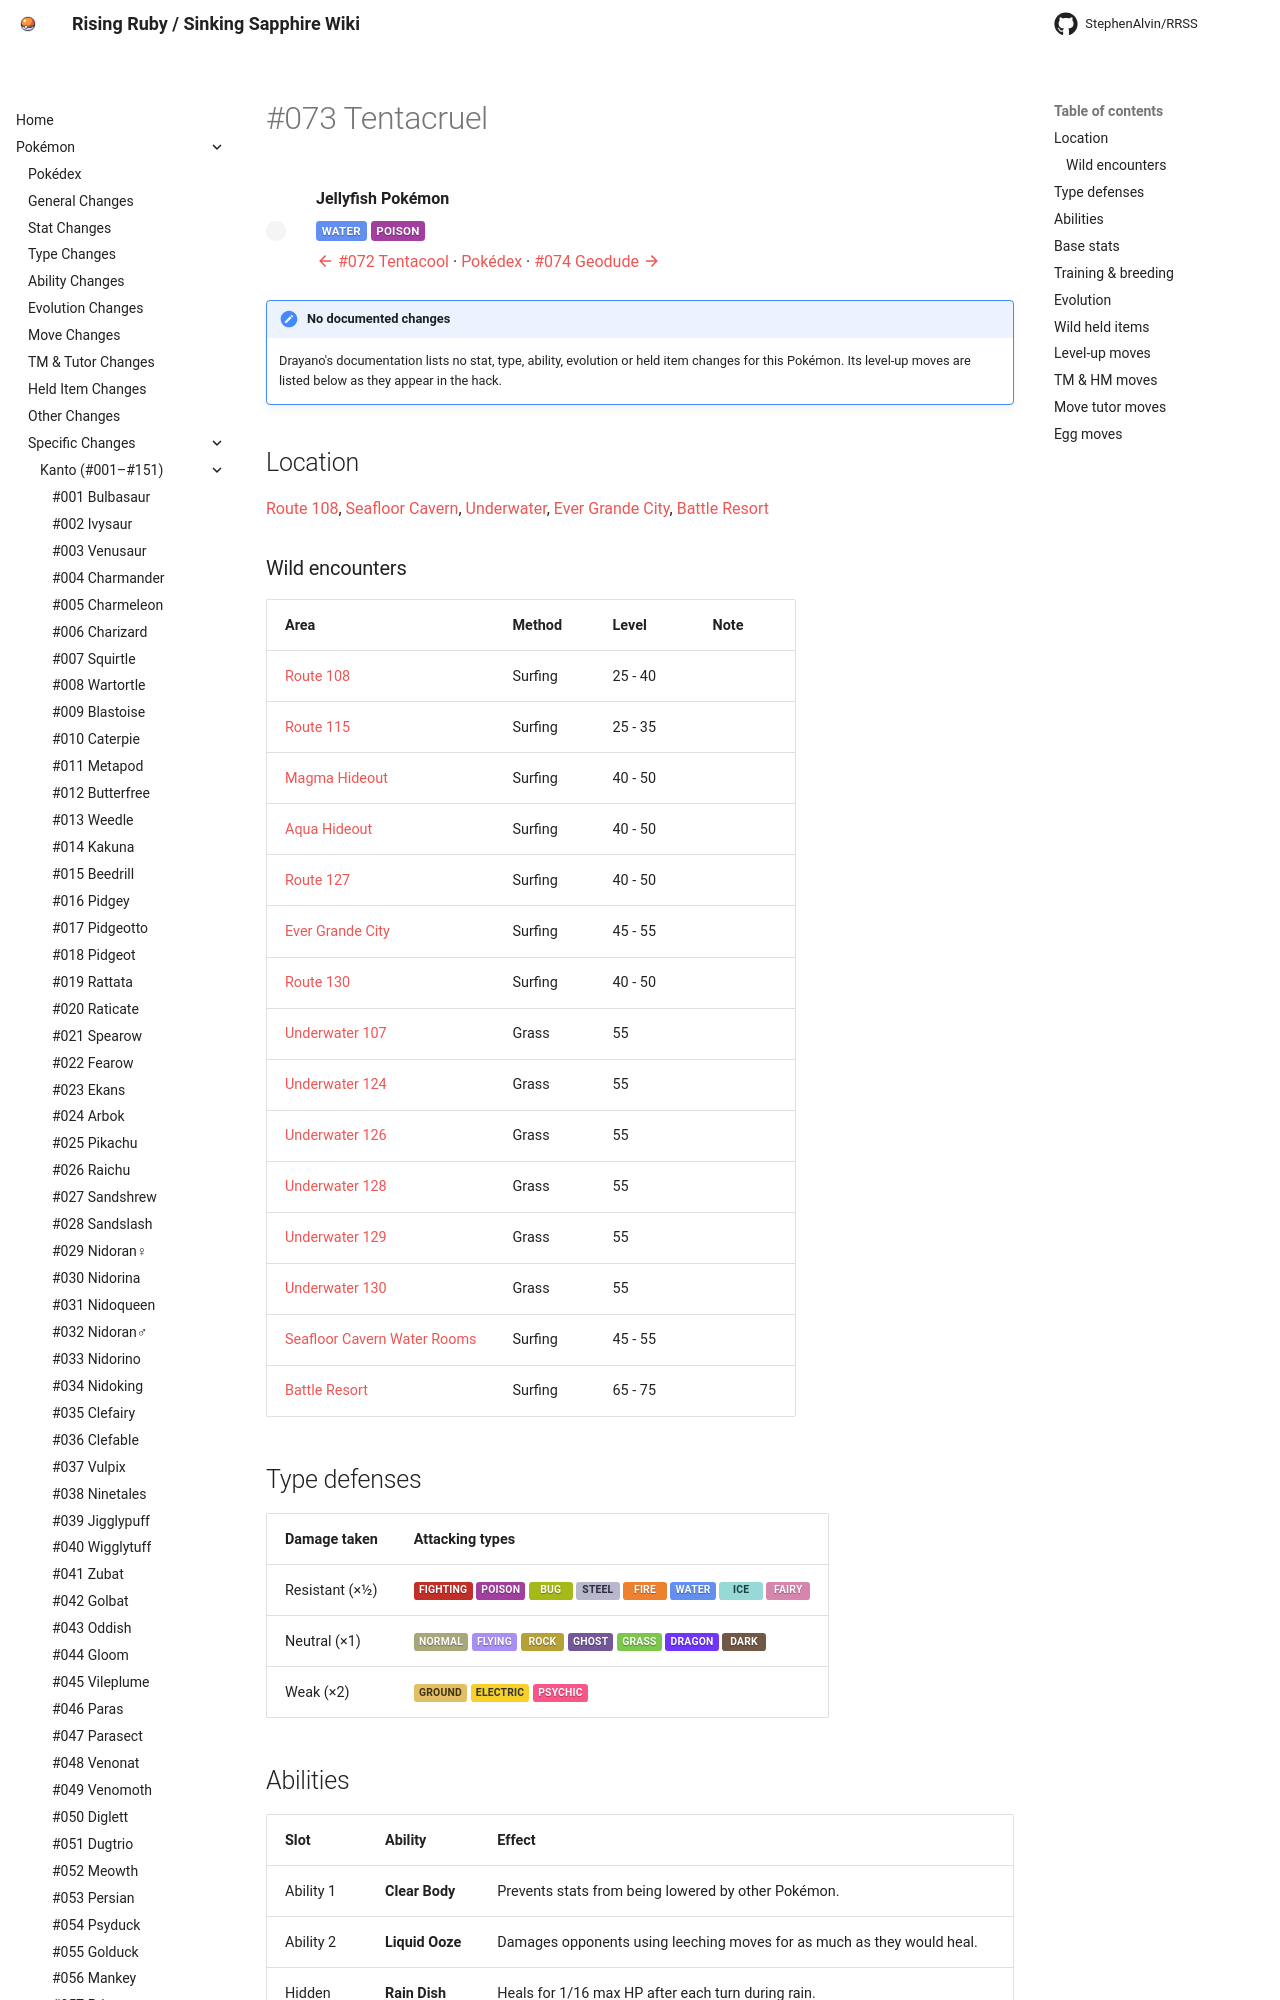

repository: StephenAlvin/RRSS · page: pokemon/073/index.html · generator: mkdocs

---
title: "#073 Tentacruel"
---

<!-- This file is generated by tools/generate_site.py. Edit the generator, not this file. -->

# #073 Tentacruel

<div class="mon-header" markdown>
![](../img/pokemon/73.png){ .sprite-lg loading=lazy }
<div class="mon-meta" markdown>
**Jellyfish Pokémon**

<span class="type type-water">Water</span> <span class="type type-poison">Poison</span>

[:material-arrow-left: #072 Tentacool](072.md) · [Pokédex](index.md) · [#074 Geodude :material-arrow-right:](074.md)
</div>
</div>

!!! note "No documented changes"

    Drayano's documentation lists no stat, type, ability, evolution or held item changes for this Pokémon. Its level-up moves are listed below as they appear in the hack.

## Location

[Route 108](../wild/route_108.md), [Seafloor Cavern](../wild/seafloor_cavern_out.md), [Underwater](../wild/underwater_107.md), [Ever Grande City](../wild/ever_grande_city.md), [Battle Resort](../wild/battle_resort.md)

### Wild encounters

| Area | Method | Level | Note |
| --- | --- | --- | --- |
| [Route 108](../wild/route_108.md) | Surfing | 25 - 40 |  |
| [Route 115](../wild/route_115.md) | Surfing | 25 - 35 |  |
| [Magma Hideout](../wild/magma_hideout.md) | Surfing | 40 - 50 |  |
| [Aqua Hideout](../wild/aqua_hideout.md) | Surfing | 40 - 50 |  |
| [Route 127](../wild/route_127.md) | Surfing | 40 - 50 |  |
| [Ever Grande City](../wild/ever_grande_city.md) | Surfing | 45 - 55 |  |
| [Route 130](../wild/route_130.md) | Surfing | 40 - 50 |  |
| [Underwater 107](../wild/underwater_107.md) | Grass | 55 |  |
| [Underwater 124](../wild/underwater_124.md) | Grass | 55 |  |
| [Underwater 126](../wild/underwater_126.md) | Grass | 55 |  |
| [Underwater 128](../wild/underwater_128.md) | Grass | 55 |  |
| [Underwater 129](../wild/underwater_129.md) | Grass | 55 |  |
| [Underwater 130](../wild/underwater_130.md) | Grass | 55 |  |
| [Seafloor Cavern Water Rooms](../wild/seafloor_cavern_water_rooms.md) | Surfing | 45 - 55 |  |
| [Battle Resort](../wild/battle_resort.md) | Surfing | 65 - 75 |  |

## Type defenses

| Damage taken | Attacking types |
| --- | --- |
| Resistant (×½) | <span class="type type-fighting">Fighting</span> <span class="type type-poison">Poison</span> <span class="type type-bug">Bug</span> <span class="type type-steel">Steel</span> <span class="type type-fire">Fire</span> <span class="type type-water">Water</span> <span class="type type-ice">Ice</span> <span class="type type-fairy">Fairy</span> |
| Neutral (×1) | <span class="type type-normal">Normal</span> <span class="type type-flying">Flying</span> <span class="type type-rock">Rock</span> <span class="type type-ghost">Ghost</span> <span class="type type-grass">Grass</span> <span class="type type-dragon">Dragon</span> <span class="type type-dark">Dark</span> |
| Weak (×2) | <span class="type type-ground">Ground</span> <span class="type type-electric">Electric</span> <span class="type type-psychic">Psychic</span> |

## Abilities

| Slot | Ability | Effect | Note |
| --- | --- | --- | --- |
| Ability 1 | **Clear Body** | Prevents stats from being lowered by other Pokémon. |  |
| Ability 2 | **Liquid Ooze** | Damages opponents using leeching moves for as much as they would heal. |  |
| Hidden | **Rain Dish** | Heals for 1/16 max HP after each turn during rain. |  |

## Base stats

| Form | HP | Atk | Def | SpA | SpD | Spe | BST |
| --- | --- | --- | --- | --- | --- | --- | --- |
| ![](../img/pokemon/73.png){ .sprite-sm loading=lazy } Normal | <span class="statv">80</span><span class="bar"><span class="bar-fill" style="width:31%;background:hsl(53,70%,45%)"></span></span> | <span class="statv">70</span><span class="bar"><span class="bar-fill" style="width:27%;background:hsl(47,70%,45%)"></span></span> | <span class="statv">65</span><span class="bar"><span class="bar-fill" style="width:25%;background:hsl(43,70%,45%)"></span></span> | <span class="statv">80</span><span class="bar"><span class="bar-fill" style="width:31%;background:hsl(53,70%,45%)"></span></span> | <span class="statv">120</span><span class="bar"><span class="bar-fill" style="width:47%;background:hsl(80,70%,45%)"></span></span> | <span class="statv">100</span><span class="bar"><span class="bar-fill" style="width:39%;background:hsl(67,70%,45%)"></span></span> | **515** |

## Training & breeding

| Property | Value |
| --- | --- |
| EV yield | 2 SpD |
| Catch rate | 60 |
| Base friendship | 70 |
| Base experience | 180 |
| Growth rate | slow |
| Egg groups | Water 3 |
| Hatch counter | 20 |
| Gender ratio | 50% ♂ / 50% ♀ |
| Height / weight | 1.6 m / 55 kg |

## Evolution

- <span class="mon">![](../img/icons/72.png){ .icon loading=lazy } [Tentacool](../pokemon/072.md)</span> → <span class="mon">![](../img/icons/73.png){ .icon loading=lazy } **[Tentacruel](../pokemon/073.md)**</span>: Lv. 30

## Wild held items

| Item | Chance | Note |
| --- | --- | --- |
| ![](../img/items/poison-barb.png){ .item loading=lazy } Poison Barb | 5% |  |
